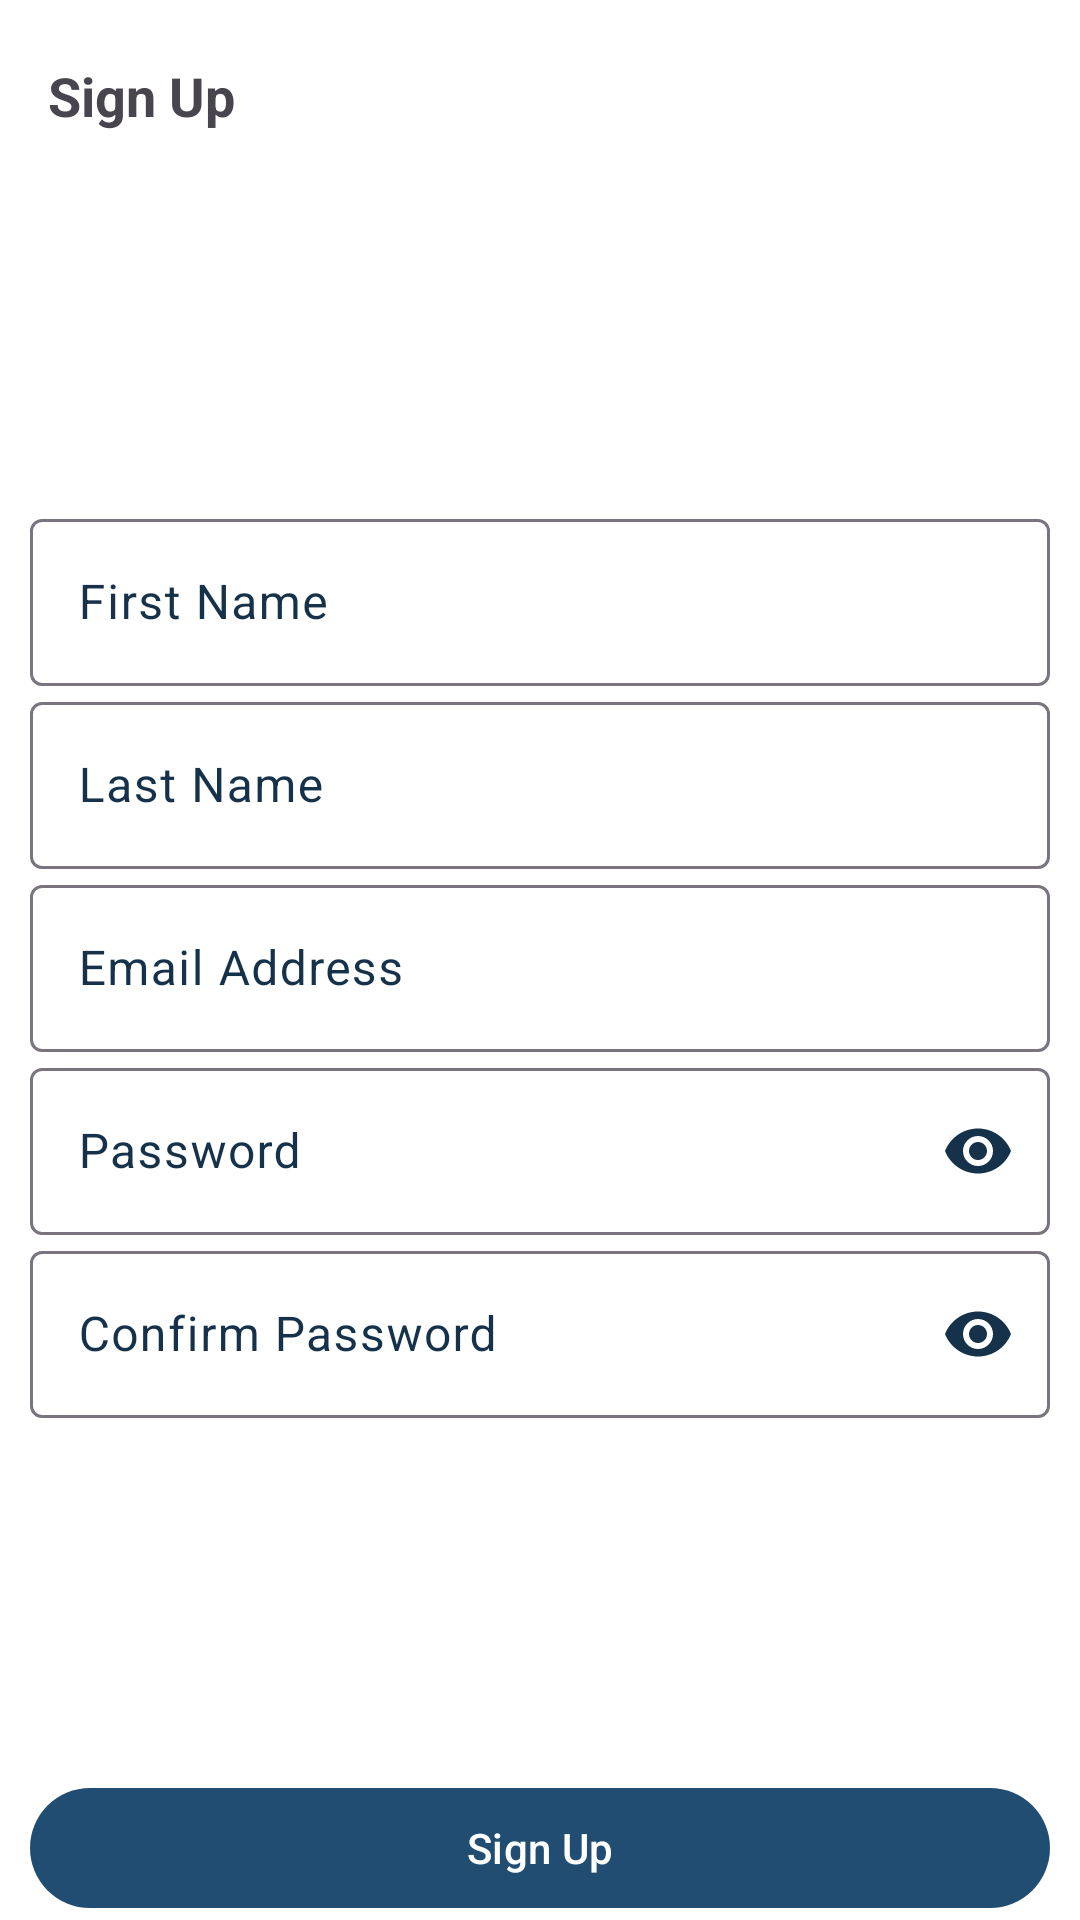

Write the Android layout XML for this screen, with the resource values it uses.
<!-- AndroidManifest.xml: application theme Theme.MyDigitalProfile -->
<!-- res/layout/activity_sign_up.xml -->
<?xml version="1.0" encoding="utf-8"?>
<androidx.constraintlayout.widget.ConstraintLayout xmlns:android="http://schemas.android.com/apk/res/android"
    xmlns:app="http://schemas.android.com/apk/res-auto"
    xmlns:tools="http://schemas.android.com/tools"
    android:layout_width="match_parent"
    android:layout_height="match_parent"
    tools:context=".activities.sign_in.SignUpActivity">
    <androidx.appcompat.widget.Toolbar
        android:id="@+id/toolbar"
        android:layout_width="match_parent"
        android:layout_height="?attr/actionBarSize"
        app:layout_constraintTop_toTopOf="parent"
        app:layout_constraintStart_toStartOf="parent"
        app:layout_constraintEnd_toEndOf="parent"
        >
        <TextView
            android:id="@+id/title"
            android:layout_width="match_parent"
            android:layout_height="match_parent"
            android:gravity="center_vertical"
            android:text="@string/sign_up"
            android:textSize="18sp"
            android:textStyle="bold"
            />
    </androidx.appcompat.widget.Toolbar>

    <androidx.appcompat.widget.LinearLayoutCompat
        android:layout_width="match_parent"
        android:layout_height="wrap_content"
        android:orientation="vertical"
        app:layout_constraintTop_toTopOf="parent"
        app:layout_constraintBottom_toBottomOf="parent"
        app:layout_constraintStart_toStartOf="parent"
        app:layout_constraintEnd_toEndOf="parent"
        >
        <com.google.android.material.textfield.TextInputLayout
            android:id="@+id/til_first_name"
            android:layout_width="match_parent"
            android:layout_height="wrap_content"
            android:layout_marginHorizontal="10dp"
            app:endIconMode="clear_text"
            >
            <com.google.android.material.textfield.TextInputEditText
                android:id="@+id/first_name"
                android:layout_width="match_parent"
                android:layout_height="wrap_content"
                android:maxLines="1"
                android:inputType="textCapWords"
                android:hint="@string/first_name"
                android:textAlignment="center"
                />
        </com.google.android.material.textfield.TextInputLayout>
        <com.google.android.material.textfield.TextInputLayout
            android:id="@+id/til_last_name"
            android:layout_width="match_parent"
            android:layout_height="wrap_content"
            android:layout_marginHorizontal="10dp"
            app:endIconMode="clear_text"
            >
            <com.google.android.material.textfield.TextInputEditText
                android:id="@+id/last_name"
                android:layout_width="match_parent"
                android:layout_height="wrap_content"
                android:maxLines="1"
                android:inputType="textCapWords"
                android:hint="@string/last_name"
                android:textAlignment="center"
                />
        </com.google.android.material.textfield.TextInputLayout>
        <com.google.android.material.textfield.TextInputLayout
            android:id="@+id/til_email"
            android:layout_width="match_parent"
            android:layout_height="wrap_content"
            android:layout_marginHorizontal="10dp"
            app:endIconMode="clear_text"
            >
            <com.google.android.material.textfield.TextInputEditText
                android:id="@+id/email"
                android:layout_width="match_parent"
                android:layout_height="wrap_content"
                android:maxLines="1"
                android:inputType="textEmailAddress"
                android:hint="@string/email"
                android:textAlignment="center"
                />
        </com.google.android.material.textfield.TextInputLayout>

        <com.google.android.material.textfield.TextInputLayout
            android:id="@+id/til_password"
            android:layout_width="match_parent"
            android:layout_height="wrap_content"
            app:endIconMode="password_toggle"
            android:layout_marginHorizontal="10dp"
            >
            <com.google.android.material.textfield.TextInputEditText
                android:id="@+id/password"
                android:layout_width="match_parent"
                android:layout_height="match_parent"
                android:inputType="textPassword"
                android:hint="@string/password"
                android:textAlignment="center"
                />
        </com.google.android.material.textfield.TextInputLayout>

        <com.google.android.material.textfield.TextInputLayout
            android:id="@+id/til_confirm_password"
            android:layout_width="match_parent"
            android:layout_height="wrap_content"
            app:endIconMode="password_toggle"
            android:layout_marginHorizontal="10dp"
            >
            <com.google.android.material.textfield.TextInputEditText
                android:id="@+id/confirm_password"
                android:layout_width="match_parent"
                android:layout_height="match_parent"
                android:inputType="textPassword"
                android:hint="@string/confirm_password"
                android:textAlignment="center"
                />
        </com.google.android.material.textfield.TextInputLayout>
    </androidx.appcompat.widget.LinearLayoutCompat>

    <com.google.android.material.button.MaterialButton
        android:id="@+id/btn_sign_up"
        android:layout_width="match_parent"
        android:layout_height="wrap_content"
        android:padding="5dp"
        android:layout_marginHorizontal="10dp"
        android:text="@string/sign_up"
        app:layout_constraintStart_toStartOf="parent"
        app:layout_constraintEnd_toEndOf="parent"
        app:layout_constraintBottom_toBottomOf="parent"
        />
</androidx.constraintlayout.widget.ConstraintLayout>
<!-- resources referenced by this layout -->
<resources>
  <string name="confirm_password">Confirm Password</string>
  <string name="email">Email Address</string>
  <string name="first_name">First Name</string>
  <string name="last_name">Last Name</string>
  <string name="password">Password</string>
  <string name="sign_up">Sign Up</string>
  <style name="Theme.MyDigitalProfile" parent="Theme.Material3.DayNight.NoActionBar">
  
  
  
  
  
  
  
  
  
          <item name="android:statusBarColor">?attr/colorPrimaryVariant</item>
  
  
          <item name="colorPrimary">@color/colorPrimary</item>
          <item name="colorPrimaryDark">@color/colorPrimaryDark</item>
          <item name="colorPrimaryVariant">@color/colorPrimaryLight</item>
  
          
          <item name="colorSecondary">@color/colorSecondary</item>
  
          <item name="colorSecondaryVariant">@color/colorSecondaryLight</item>
  
          
          <item name="colorAccent">@color/colorAccent</item>
  
          
          <item name="android:textColorPrimary">@color/textColorPrimary</item>
          <item name="android:textColorSecondary">@color/textColorSecondary</item>
  
          
          <item name="android:windowBackground">@color/colorBackground</item>
  
          
          <item name="colorOnPrimary">@color/colorOnPrimary</item>
          <item name="colorOnSecondary">@color/colorOnSecondary</item>
  
          <item name="colorOnSurfaceVariant">@color/colorOnSurfaceVariant</item>
  
          
  
  
  
  
          
          <item name="textInputOutlinedDenseStyle">@style/OutlinedTextField</item>
  
          
  
  
  
          <item name="drawableTint">@color/textColorPrimary</item>
      </style>
  <color name="colorPrimary">#214D72</color>
  <color name="colorPrimaryDark">#16324B</color>
  <color name="colorPrimaryLight">#32658E</color>
  <color name="colorSecondary">#E79F00</color>
  <color name="colorSecondaryLight">#FFCB33</color>
  <color name="colorAccent">#FF4081</color>
  <color name="textColorPrimary">#212121</color>
  <color name="textColorSecondary">#757575</color>
  <color name="colorBackground">#FFFFFF</color>
  <color name="colorOnPrimary">#FFFFFF</color>
  <color name="colorOnSecondary">#000000</color>
  <color name="colorOnSurfaceVariant">#16324B</color>
  <style name="OutlinedTextField" parent="Widget.Material3.TextInputLayout.OutlinedBox.Dense">
          <item name="android:backgroundTint">@color/outlinedTextFieldBackground</item>
          <item name="hintTextColor">@color/outlinedTextFieldLabel</item>
  
          <item name="android:textColor">@color/black</item>
          <item name="android:textCursorDrawable">@color/outlinedTextFieldCursor</item>
          <item name="boxStrokeColor">@color/outlinedTextFieldStroke</item>
      </style>
  <color name="outlinedTextFieldBackground">#FFFFFF</color>
  <color name="outlinedTextFieldLabel">#757575</color>
  <color name="black">#FF000000</color>
  <color name="outlinedTextFieldCursor">#212121</color>
  <color name="outlinedTextFieldStroke">#214D72</color>
</resources>
